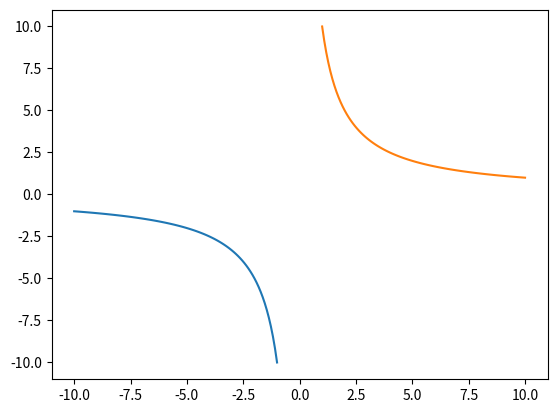

Recreate this plot in Python.
import matplotlib.pyplot as plt
import numpy as np

def hiperbola(x_min1, x_max1, x_min2, x_max2, N):
    x = np.linspace(x_min1, x_max1, N)
    k = 10
    y = k / x
    plt.plot(x, y)

    x = np.linspace(x_min2, x_max2, N)
    k = 10
    y = k / x
    plt.plot(x, y)


    plt.savefig('fig_lab_2.png')

x_min1 = -10
x_max1 = -1

x_min2 = 1
x_max2 = 10

if __name__ == '__main__':
    hiperbola(x_min1, x_max1, x_min2, x_max2, 100)